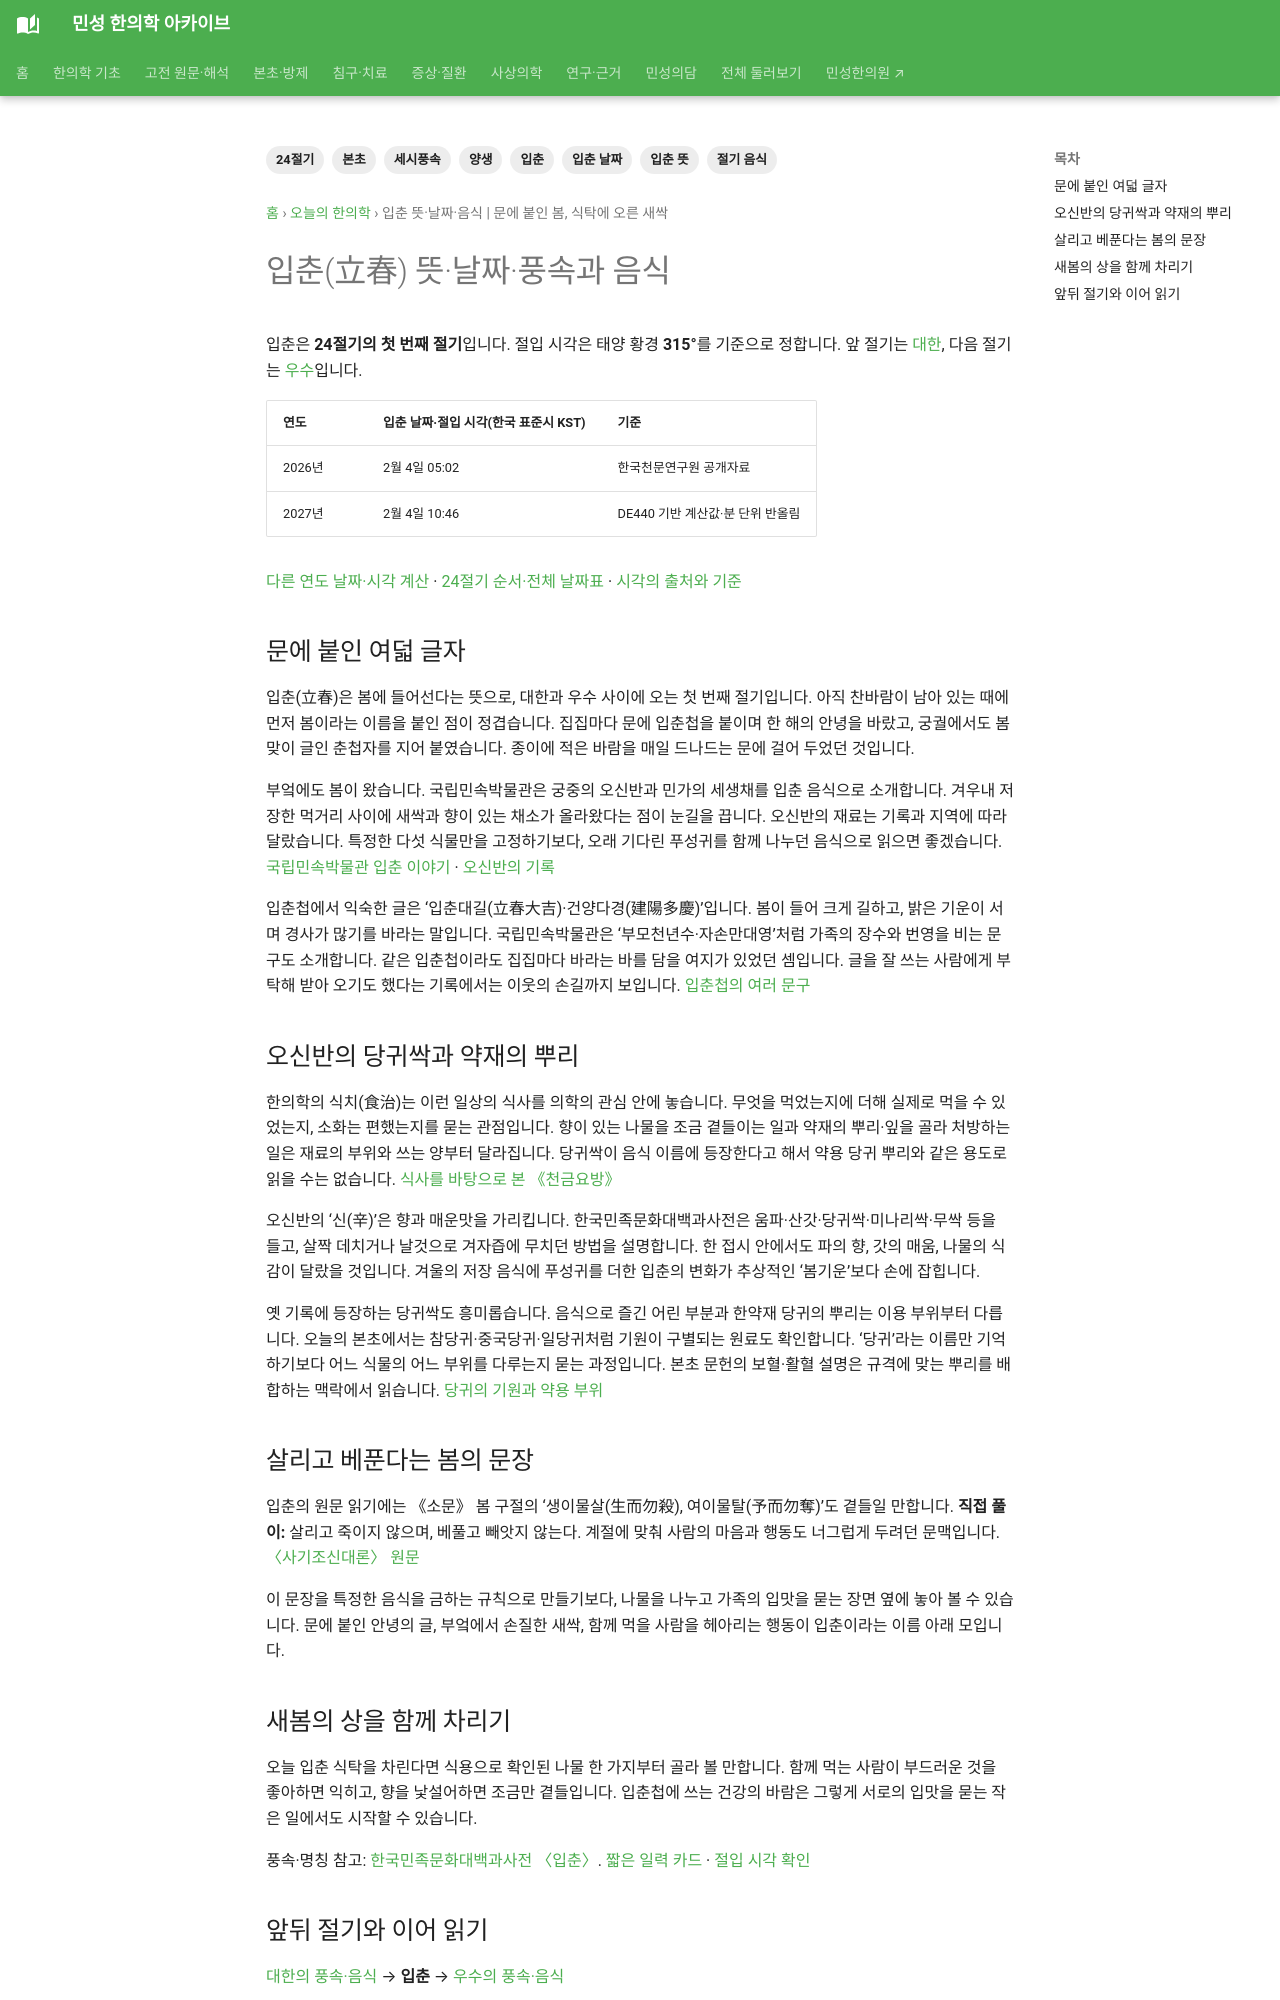

repository: joowon1111/minseong-korean-medicine-wiki · page: daily-korean-medicine/solar-terms/ipchun/index.html · generator: mkdocs

---
title: 입춘 뜻·날짜·음식 | 문에 붙인 봄, 식탁에 오른 새싹
description: 입춘(立春)의 뜻과 2026·2027년 날짜·절입 시각, 풍속과 음식을 알아봅니다. 문에 붙인 봄, 식탁에 오른 새싹 이야기를 본초·고전 원문과 함께 읽습니다.
tags: [24절기, 입춘, 입춘 뜻, 입춘 날짜, 절기 음식, 세시풍속, 본초, 양생]
---
# 입춘(立春) 뜻·날짜·풍속과 음식 {#ipchun}

입춘은 **24절기의 첫 번째 절기**입니다. 절입 시각은 태양 황경 **315°**를 기준으로 정합니다. 앞 절기는 [대한](daehan.md), 다음 절기는 [우수](usu.md)입니다.

| 연도 | 입춘 날짜·절입 시각(한국 표준시 KST) | 기준 |
|---|---|---|
| 2026년 | 2월 4일 05:02 | 한국천문연구원 공개자료 |
| 2027년 | 2월 4일 10:46 | DE440 기반 계산값·분 단위 반올림 |

[다른 연도 날짜·시각 계산](../solar-terms.md#solar-calculator) · [24절기 순서·전체 날짜표](../solar-terms.md) · [시각의 출처와 기준](../solar-terms.md#annual-time)

<!-- solar-story:start -->
## 문에 붙인 여덟 글자

입춘(立春)은 봄에 들어선다는 뜻으로, 대한과 우수 사이에 오는 첫 번째 절기입니다. 아직 찬바람이 남아 있는 때에 먼저 봄이라는 이름을 붙인 점이 정겹습니다. 집집마다 문에 입춘첩을 붙이며 한 해의 안녕을 바랐고, 궁궐에서도 봄맞이 글인 춘첩자를 지어 붙였습니다. 종이에 적은 바람을 매일 드나드는 문에 걸어 두었던 것입니다.

부엌에도 봄이 왔습니다. 국립민속박물관은 궁중의 오신반과 민가의 세생채를 입춘 음식으로 소개합니다. 겨우내 저장한 먹거리 사이에 새싹과 향이 있는 채소가 올라왔다는 점이 눈길을 끕니다. 오신반의 재료는 기록과 지역에 따라 달랐습니다. 특정한 다섯 식물만을 고정하기보다, 오래 기다린 푸성귀를 함께 나누던 음식으로 읽으면 좋겠습니다. [국립민속박물관 입춘 이야기](https://webzine.nfm.go.kr/2017/01/10/동그랗게-입춘/) · [오신반의 기록](https://encykorea.aks.ac.kr/Article/E0038389)

입춘첩에서 익숙한 글은 ‘입춘대길(立春大吉)·건양다경(建陽多慶)’입니다. 봄이 들어 크게 길하고, 밝은 기운이 서며 경사가 많기를 바라는 말입니다. 국립민속박물관은 ‘부모천년수·자손만대영’처럼 가족의 장수와 번영을 비는 문구도 소개합니다. 같은 입춘첩이라도 집집마다 바라는 바를 담을 여지가 있었던 셈입니다. 글을 잘 쓰는 사람에게 부탁해 받아 오기도 했다는 기록에서는 이웃의 손길까지 보입니다. [입춘첩의 여러 문구](https://nfm.go.kr/user/bbs/home/7/96/bbsDataView/7490.do)

## 오신반의 당귀싹과 약재의 뿌리

한의학의 식치(食治)는 이런 일상의 식사를 의학의 관심 안에 놓습니다. 무엇을 먹었는지에 더해 실제로 먹을 수 있었는지, 소화는 편했는지를 묻는 관점입니다. 향이 있는 나물을 조금 곁들이는 일과 약재의 뿌리·잎을 골라 처방하는 일은 재료의 부위와 쓰는 양부터 달라집니다. 당귀싹이 음식 이름에 등장한다고 해서 약용 당귀 뿌리와 같은 용도로 읽을 수는 없습니다. [식사를 바탕으로 본 《천금요방》](../../yangsaeng/index.md#food-foundation)

오신반의 ‘신(辛)’은 향과 매운맛을 가리킵니다. 한국민족문화대백과사전은 움파·산갓·당귀싹·미나리싹·무싹 등을 들고, 살짝 데치거나 날것으로 겨자즙에 무치던 방법을 설명합니다. 한 접시 안에서도 파의 향, 갓의 매움, 나물의 식감이 달랐을 것입니다. 겨울의 저장 음식에 푸성귀를 더한 입춘의 변화가 추상적인 ‘봄기운’보다 손에 잡힙니다.

옛 기록에 등장하는 당귀싹도 흥미롭습니다. 음식으로 즐긴 어린 부분과 한약재 당귀의 뿌리는 이용 부위부터 다릅니다. 오늘의 본초에서는 참당귀·중국당귀·일당귀처럼 기원이 구별되는 원료도 확인합니다. ‘당귀’라는 이름만 기억하기보다 어느 식물의 어느 부위를 다루는지 묻는 과정입니다. 본초 문헌의 보혈·활혈 설명은 규격에 맞는 뿌리를 배합하는 맥락에서 읽습니다. [당귀의 기원과 약용 부위](../../herbs/angelica.md)
